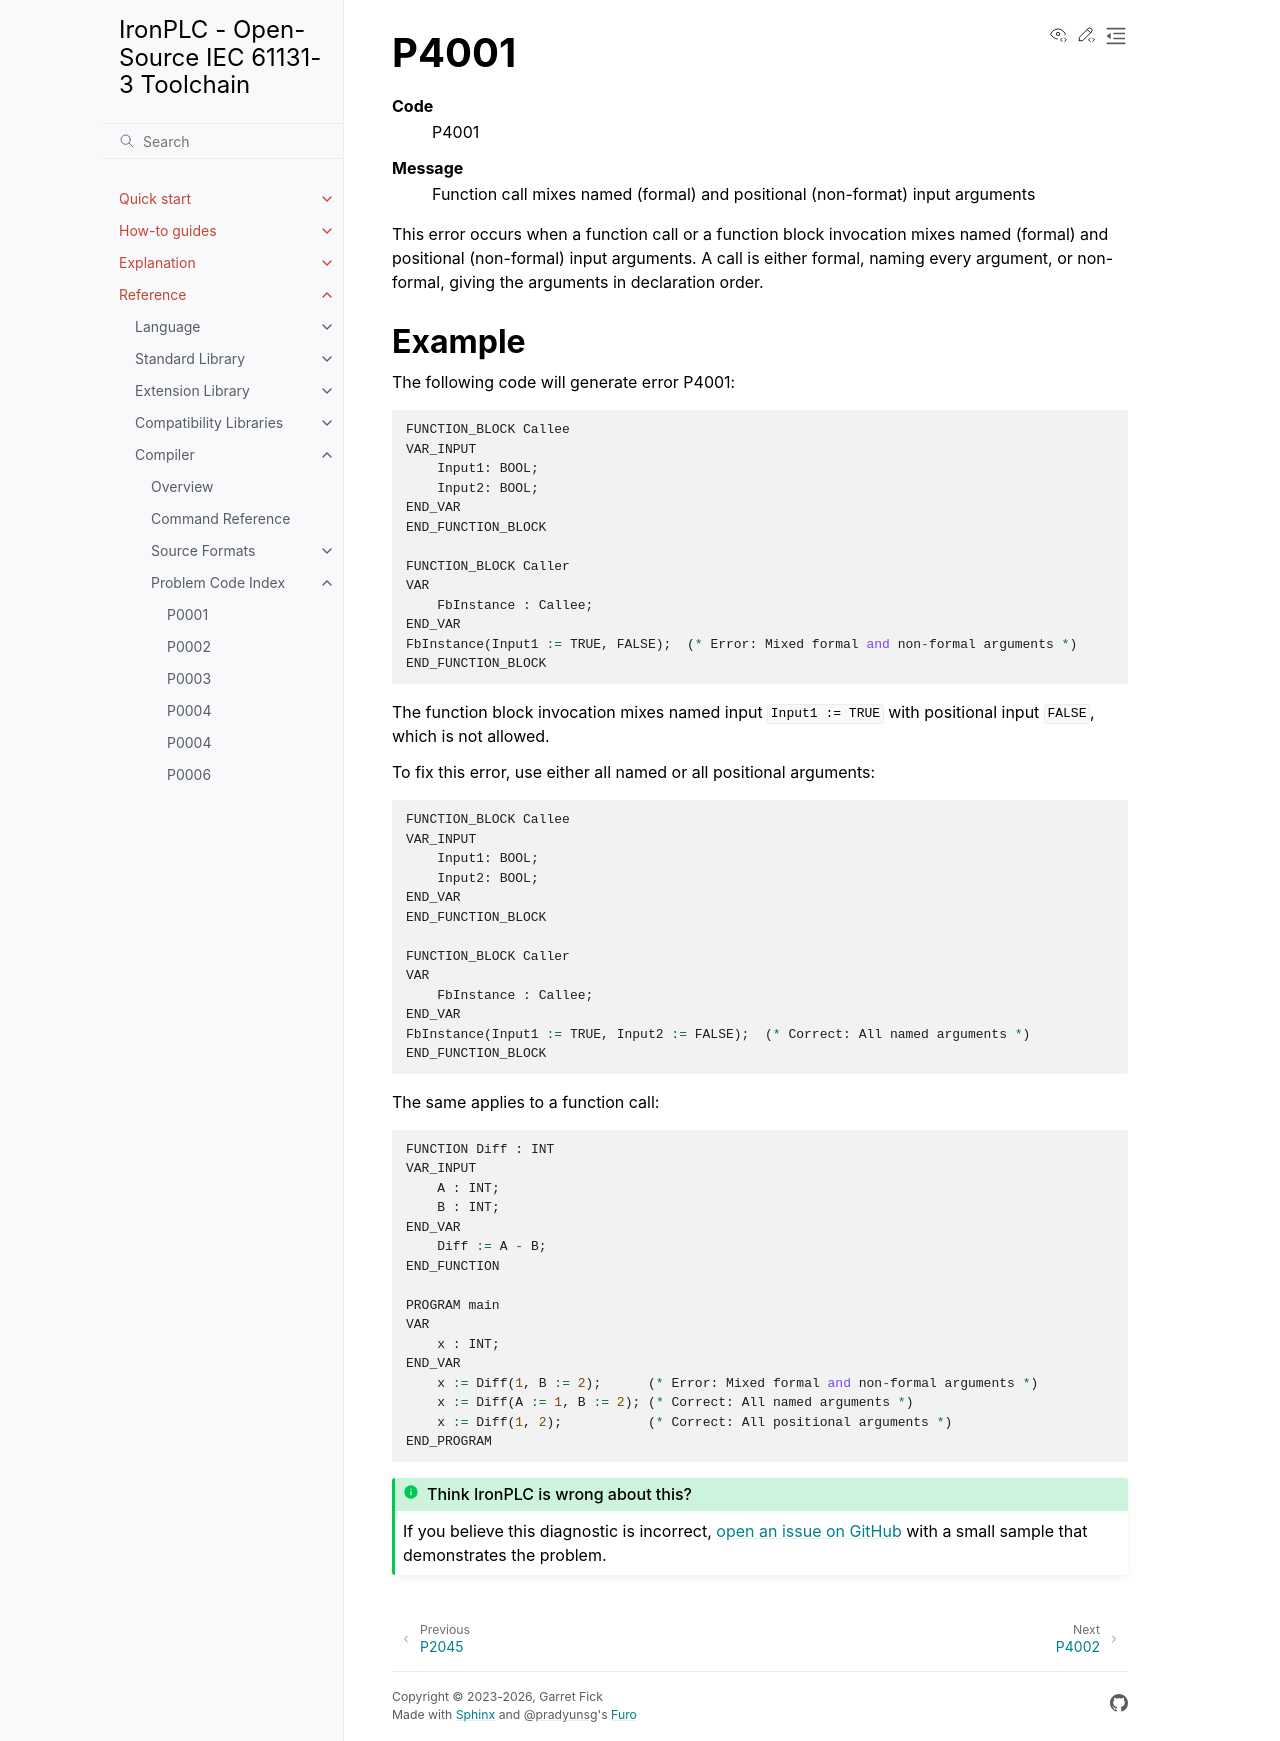

repository: ironplc/ironplc · page: reference/compiler/problems/P4001.html · generator: sphinx

=====
P4001
=====

.. problem-summary:: P4001

This error occurs when a function block invocation mixes named (formal) and positional (non-formal) input arguments.

Example
-------

The following code will generate error P4001:

.. code-block::

   FUNCTION_BLOCK Callee
   VAR_INPUT
       Input1: BOOL;
       Input2: BOOL;
   END_VAR
   END_FUNCTION_BLOCK
   
   FUNCTION_BLOCK Caller
   VAR
       FbInstance : Callee;
   END_VAR
   FbInstance(Input1 := TRUE, FALSE);  (* Error: Mixed formal and non-formal arguments *)
   END_FUNCTION_BLOCK

The function block invocation mixes named input ``Input1 := TRUE`` with positional input ``FALSE``, which is not allowed.

To fix this error, use either all named or all positional arguments:

.. code-block::

   FUNCTION_BLOCK Callee
   VAR_INPUT
       Input1: BOOL;
       Input2: BOOL;
   END_VAR
   END_FUNCTION_BLOCK
   
   FUNCTION_BLOCK Caller
   VAR
       FbInstance : Callee;
   END_VAR
   FbInstance(Input1 := TRUE, Input2 := FALSE);  (* Correct: All named arguments *)
   END_FUNCTION_BLOCK
